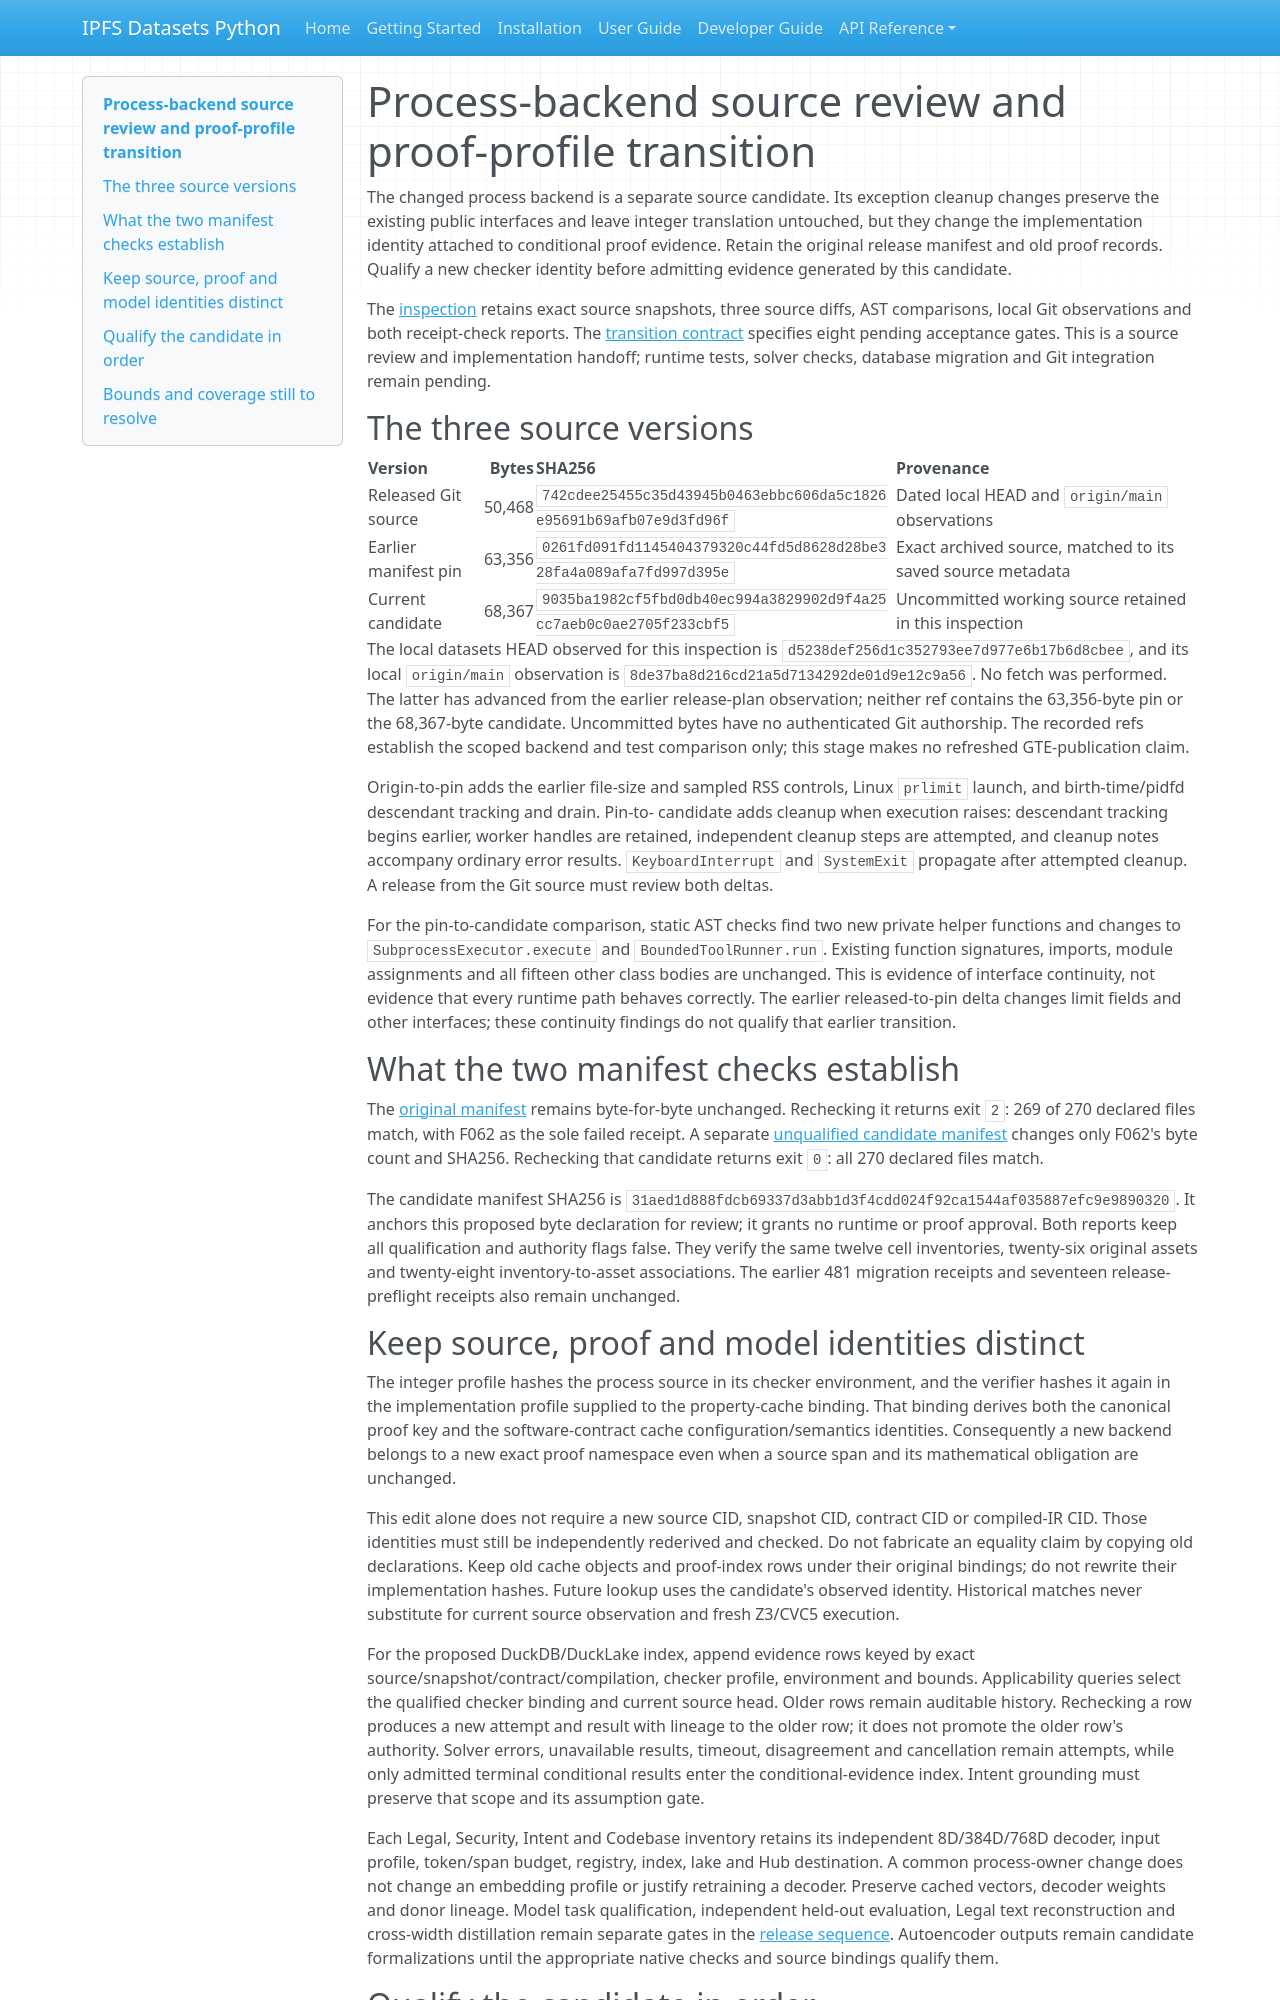

repository: endomorphosis/ipfs_datasets_py · page: autoencoders/pilots/intent_codebase_grounding/backend_profile_transition/index.html · generator: mkdocs

# Process-backend source review and proof-profile transition

The changed process backend is a separate source candidate. Its exception
cleanup changes preserve the existing public interfaces and leave integer
translation untouched, but they change the implementation identity attached to
conditional proof evidence. Retain the original release manifest and old proof
records. Qualify a new checker identity before admitting evidence generated by
this candidate.

The [inspection](../../../../../../artifacts/codebase-ir-backend-profile-transition-20261002/inspection.json)
retains exact source snapshots, three source diffs, AST comparisons, local Git
observations and both receipt-check reports. The
[transition contract](backend_profile_transition.json) specifies eight pending
acceptance gates. This is a source review and implementation handoff; runtime
tests, solver checks, database migration and Git integration remain pending.

## The three source versions

| Version | Bytes | SHA256 | Provenance |
| --- | ---: | --- | --- |
| Released Git source | 50,468 | `742cdee25455c35d43945b0463ebbc606da5c1826e95691b69afb07e9d3fd96f` | Dated local HEAD and `origin/main` observations |
| Earlier manifest pin | 63,356 | `0261fd091fd1145404379320c44fd5d8628d28be328fa4a089afa7fd997d395e` | Exact archived source, matched to its saved source metadata |
| Current candidate | 68,367 | `9035ba1982cf5fbd0db40ec994a3829902d9f4a25cc7aeb0c0ae2705f233cbf5` | Uncommitted working source retained in this inspection |

The local datasets HEAD observed for this inspection is
`d5238def256d1c352793ee7d977e6b17b6d8cbee`, and its local `origin/main` observation
is `8de37ba8d216cd21a5d7134292de01d9e12c9a56`. No fetch was performed. The latter
has advanced from the earlier release-plan observation; neither ref contains
the 63,356-byte pin or the 68,367-byte candidate. Uncommitted bytes have no
authenticated Git authorship. The recorded refs establish the scoped backend
and test comparison only; this stage makes no refreshed GTE-publication claim.

Origin-to-pin adds the earlier file-size and sampled RSS controls, Linux
`prlimit` launch, and birth-time/pidfd descendant tracking and drain. Pin-to-
candidate adds cleanup when execution raises: descendant tracking begins
earlier, worker handles are retained, independent cleanup steps are attempted,
and cleanup notes accompany ordinary error results. `KeyboardInterrupt` and
`SystemExit` propagate after attempted cleanup. A release from the Git source
must review both deltas.

For the pin-to-candidate comparison, static AST checks find two new private
helper functions and changes to
`SubprocessExecutor.execute` and `BoundedToolRunner.run`. Existing function
signatures, imports, module assignments and all fifteen other class bodies are
unchanged. This is evidence of interface continuity, not evidence that every
runtime path behaves correctly.
The earlier released-to-pin delta changes limit fields and other interfaces;
these continuity findings do not qualify that earlier transition.

## What the two manifest checks establish

The [original manifest](release_bundle_manifest.json) remains byte-for-byte
unchanged. Rechecking it returns exit `2`: 269 of 270 declared files match, with
F062 as the sole failed receipt. A separate
[unqualified candidate manifest](../../../../../../artifacts/codebase-ir-backend-profile-transition-20261002/candidate-manifest.unqualified.json)
changes only F062's byte count and SHA256. Rechecking that candidate returns
exit `0`: all 270 declared files match.

The candidate manifest SHA256 is
`31aed1d888fdcb69337d3abb1d3f4cdd024f92ca1544af035887efc9e9890320`.
It anchors this proposed byte declaration for review; it grants no runtime or
proof approval. Both reports keep all qualification and authority flags false.
They verify the same twelve cell inventories, twenty-six original assets and
twenty-eight inventory-to-asset associations. The earlier 481 migration
receipts and seventeen release-preflight receipts also remain unchanged.
